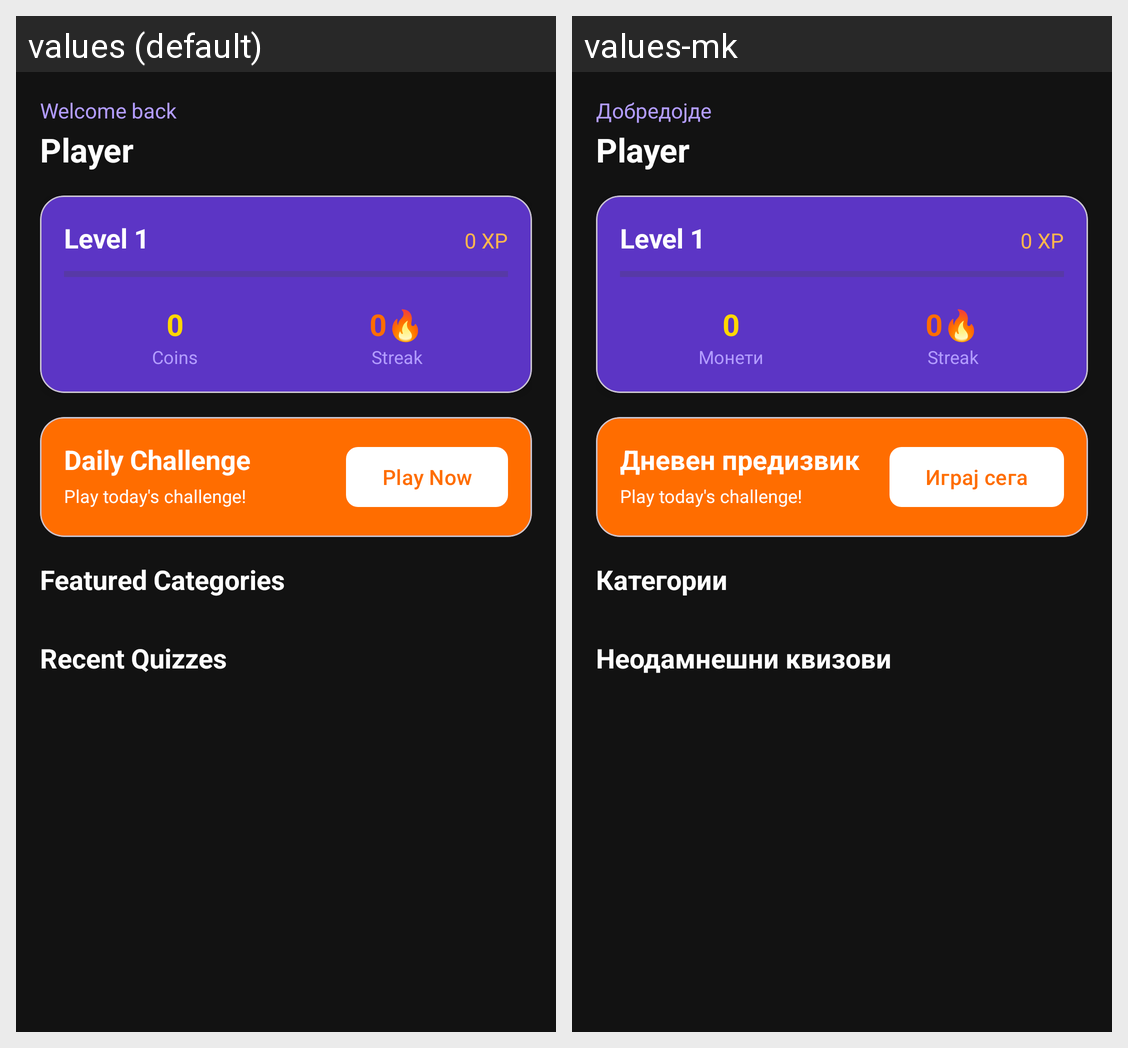

Locale-by-locale string values for the Android screen shown in this grid:
Android screen res/layout/fragment_home.xml rendered under 2 locales, left to right: values (default), values-mk. Device: Nexus 5 (rendered at 1080×1920; each locale shown at half size, 540×960, under a caption strip naming it); theme Theme.TriviaClash.
Strings drawn on this screen, with the default value and each locale's value (text and hints the layout hard-codes, and strings that could not be matched under every locale, appear in the picture but are not listed):

welcome_back
  values: Welcome back
  values-mk: Добредојде

coins
  values: Coins
  values-mk: Монети

daily_challenge
  values: Daily Challenge
  values-mk: Дневен предизвик

play_now
  values: Play Now
  values-mk: Играј сега

featured_categories
  values: Featured Categories
  values-mk: Категории

recent_quizzes
  values: Recent Quizzes
  values-mk: Неодамнешни квизови
